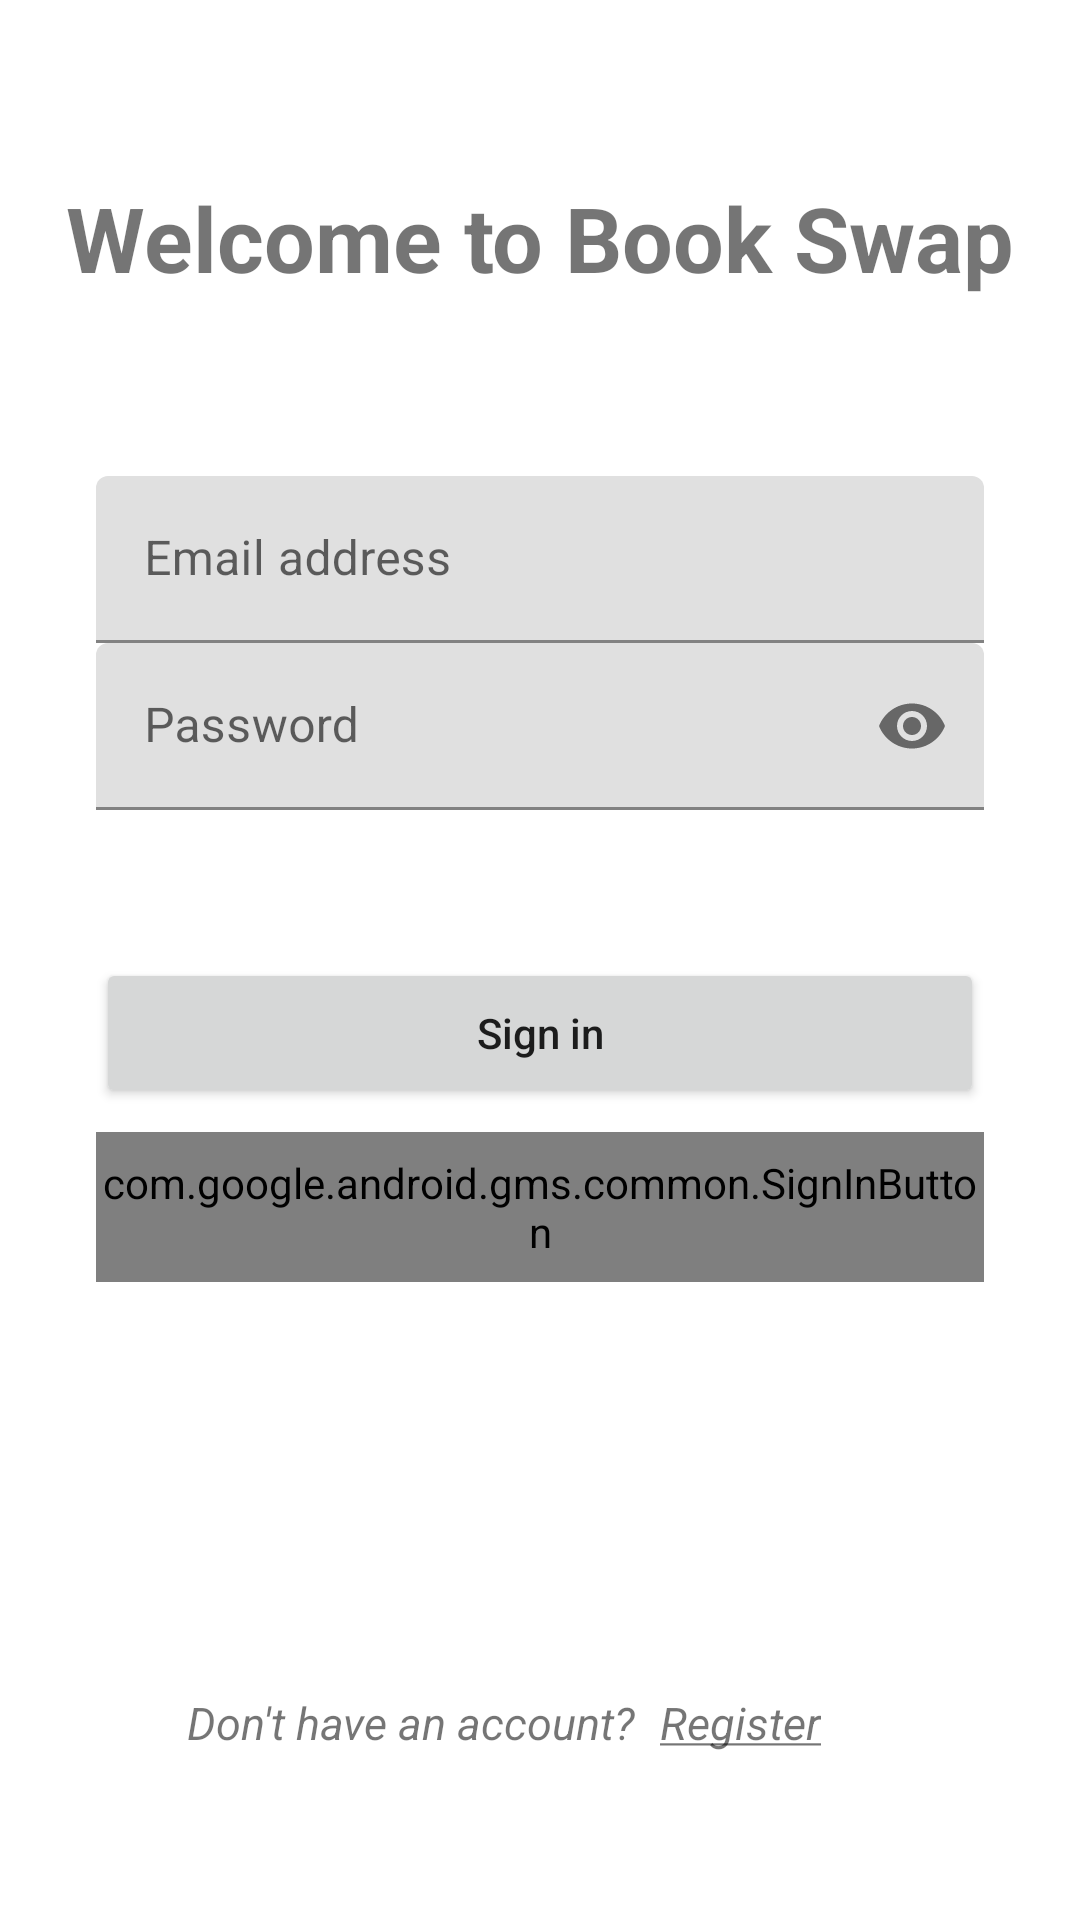

Reconstruct the res/layout file that produces this screen, plus the resources it refers to.
<!-- AndroidManifest.xml: application theme Theme.BookSwap -->
<!-- res/layout/activity_login.xml -->
<?xml version="1.0" encoding="utf-8"?>
<androidx.constraintlayout.widget.ConstraintLayout xmlns:android="http://schemas.android.com/apk/res/android"
    xmlns:app="http://schemas.android.com/apk/res-auto"
    xmlns:tools="http://schemas.android.com/tools"
    android:layout_width="match_parent"
    android:layout_height="match_parent"
    tools:context=".LoginActivity">


    <TextView
        android:id="@+id/textView"
        android:layout_width="wrap_content"
        android:layout_height="wrap_content"
        android:layout_marginTop="24dp"
        android:layout_marginBottom="24dp"
        android:text="@string/welcome_text"
        android:textSize="30sp"
        android:textStyle="bold"
        app:layout_constraintBottom_toTopOf="@+id/login_email_input_layout"
        app:layout_constraintEnd_toEndOf="parent"
        app:layout_constraintStart_toStartOf="parent"
        app:layout_constraintTop_toTopOf="parent" />


    <com.google.android.material.textfield.TextInputLayout
        android:id="@+id/login_email_input_layout"
        android:layout_width="match_parent"
        android:layout_height="wrap_content"
        android:layout_marginStart="32dp"
        android:layout_marginEnd="32dp"
        app:layout_constraintBottom_toTopOf="@+id/login_password_input_layout"
        app:layout_constraintEnd_toEndOf="parent"
        app:layout_constraintStart_toStartOf="parent"
        app:layout_constraintTop_toTopOf="parent"
        app:layout_constraintVertical_bias="0.3"
        app:layout_constraintVertical_chainStyle="packed">

        <EditText
            android:id="@+id/login_email"
            android:layout_width="match_parent"
            android:layout_height="match_parent"
            android:autofillHints="Email Address"
            android:hint="@string/email"
            android:inputType="textEmailAddress" />

    </com.google.android.material.textfield.TextInputLayout>

    <com.google.android.material.textfield.TextInputLayout
        android:id="@+id/login_password_input_layout"
        android:layout_width="match_parent"
        android:layout_height="wrap_content"
        android:layout_marginStart="32dp"
        android:layout_marginEnd="32dp"
        app:layout_constraintBottom_toBottomOf="parent"
        app:layout_constraintEnd_toEndOf="parent"
        app:layout_constraintStart_toStartOf="parent"
        app:layout_constraintTop_toBottomOf="@id/login_email_input_layout"
        app:passwordToggleEnabled="true">

        <EditText
            android:id="@+id/login_password"
            android:layout_width="match_parent"
            android:layout_height="match_parent"
            android:autofillHints="Password"
            android:hint="@string/password"
            android:inputType="textPassword" />

    </com.google.android.material.textfield.TextInputLayout>

    <Button
        android:id="@+id/login_button"
        android:layout_width="match_parent"
        android:layout_height="50dp"
        android:layout_marginStart="32dp"
        android:layout_marginEnd="32dp"
        android:layout_marginBottom="8dp"
        android:text="@string/login"
        android:textAllCaps="false"
        app:layout_constraintBottom_toTopOf="@+id/google_login_button"
        app:layout_constraintEnd_toEndOf="parent"
        app:layout_constraintStart_toStartOf="parent"
        app:layout_constraintTop_toTopOf="parent"
        app:layout_constraintVertical_bias="0.6"
        app:layout_constraintVertical_chainStyle="packed" />

    <com.google.android.gms.common.SignInButton
        android:id="@+id/google_login_button"
        android:layout_width="match_parent"
        android:layout_height="50dp"
        android:layout_marginStart="32dp"
        android:layout_marginEnd="32dp"
        app:layout_constraintBottom_toBottomOf="parent"
        app:layout_constraintEnd_toEndOf="parent"
        app:layout_constraintStart_toStartOf="parent"
        app:layout_constraintTop_toBottomOf="@id/login_button" />

    <TextView
        android:id="@+id/no_account_text"
        android:layout_width="wrap_content"
        android:layout_height="wrap_content"
        android:text="@string/no_account"
        android:textSize="15sp"
        android:textStyle="italic"
        app:layout_constraintBottom_toBottomOf="parent"
        app:layout_constraintEnd_toStartOf="@id/register_text"
        app:layout_constraintHorizontal_chainStyle="packed"
        app:layout_constraintStart_toStartOf="parent"
        app:layout_constraintTop_toTopOf="parent"
        app:layout_constraintVertical_bias="0.90999997"
        app:layout_constraintVertical_chainStyle="packed" />

    <TextView
        android:id="@+id/register_text"
        android:layout_width="wrap_content"
        android:layout_height="wrap_content"
        android:layout_marginStart="8dp"
        android:layout_marginEnd="24dp"
        android:text="@string/register_text"
        android:textSize="15sp"
        android:textStyle="italic"
        app:layout_constraintEnd_toEndOf="parent"
        app:layout_constraintStart_toEndOf="@id/no_account_text"
        app:layout_constraintTop_toTopOf="@id/no_account_text" />


</androidx.constraintlayout.widget.ConstraintLayout>
<!-- resources referenced by this layout -->
<resources>
  <string name="email">Email address</string>
  <string name="login">Sign in</string>
  <string name="no_account">Don\'t have an account?</string>
  <string name="password">Password</string>
  <string name="register_text"><u>Register</u></string>
  <string name="welcome_text">Welcome to Book Swap</string>
  <style name="Theme.BookSwap" parent="Theme.MaterialComponents.DayNight.NoActionBar">
          
          <item name="colorPrimary">@color/black</item>
          <item name="colorPrimaryVariant">@color/orange</item>
          <item name="colorOnPrimary">@color/white</item>
  
          
          <item name="colorSecondary">@color/teal_200</item>
          <item name="colorSecondaryVariant">@color/teal_700</item>
          <item name="colorOnSecondary">@color/black</item>
          
          <item name="android:statusBarColor" tools:targetApi="l">?attr/colorPrimaryVariant</item>
          
  
          <item name="android:windowActivityTransitions">true</item>
          <item name="android:windowEnterTransition">@transition/trans_anim</item>
          <item name="android:windowExitTransition">@transition/trans_anim</item>
  
  
          <item name="android:windowSharedElementEnterTransition">@transition/shared_tran</item>
          <item name="android:windowSharedElementExitTransition">@transition/shared_tran</item>
      </style>
  <color name="black">#FF000000</color>
  <color name="orange">#FFD071</color>
  <color name="white">#FFFFFFFF</color>
  <color name="teal_200">#FF03DAC5</color>
  <color name="teal_700">#FF018786</color>
</resources>
